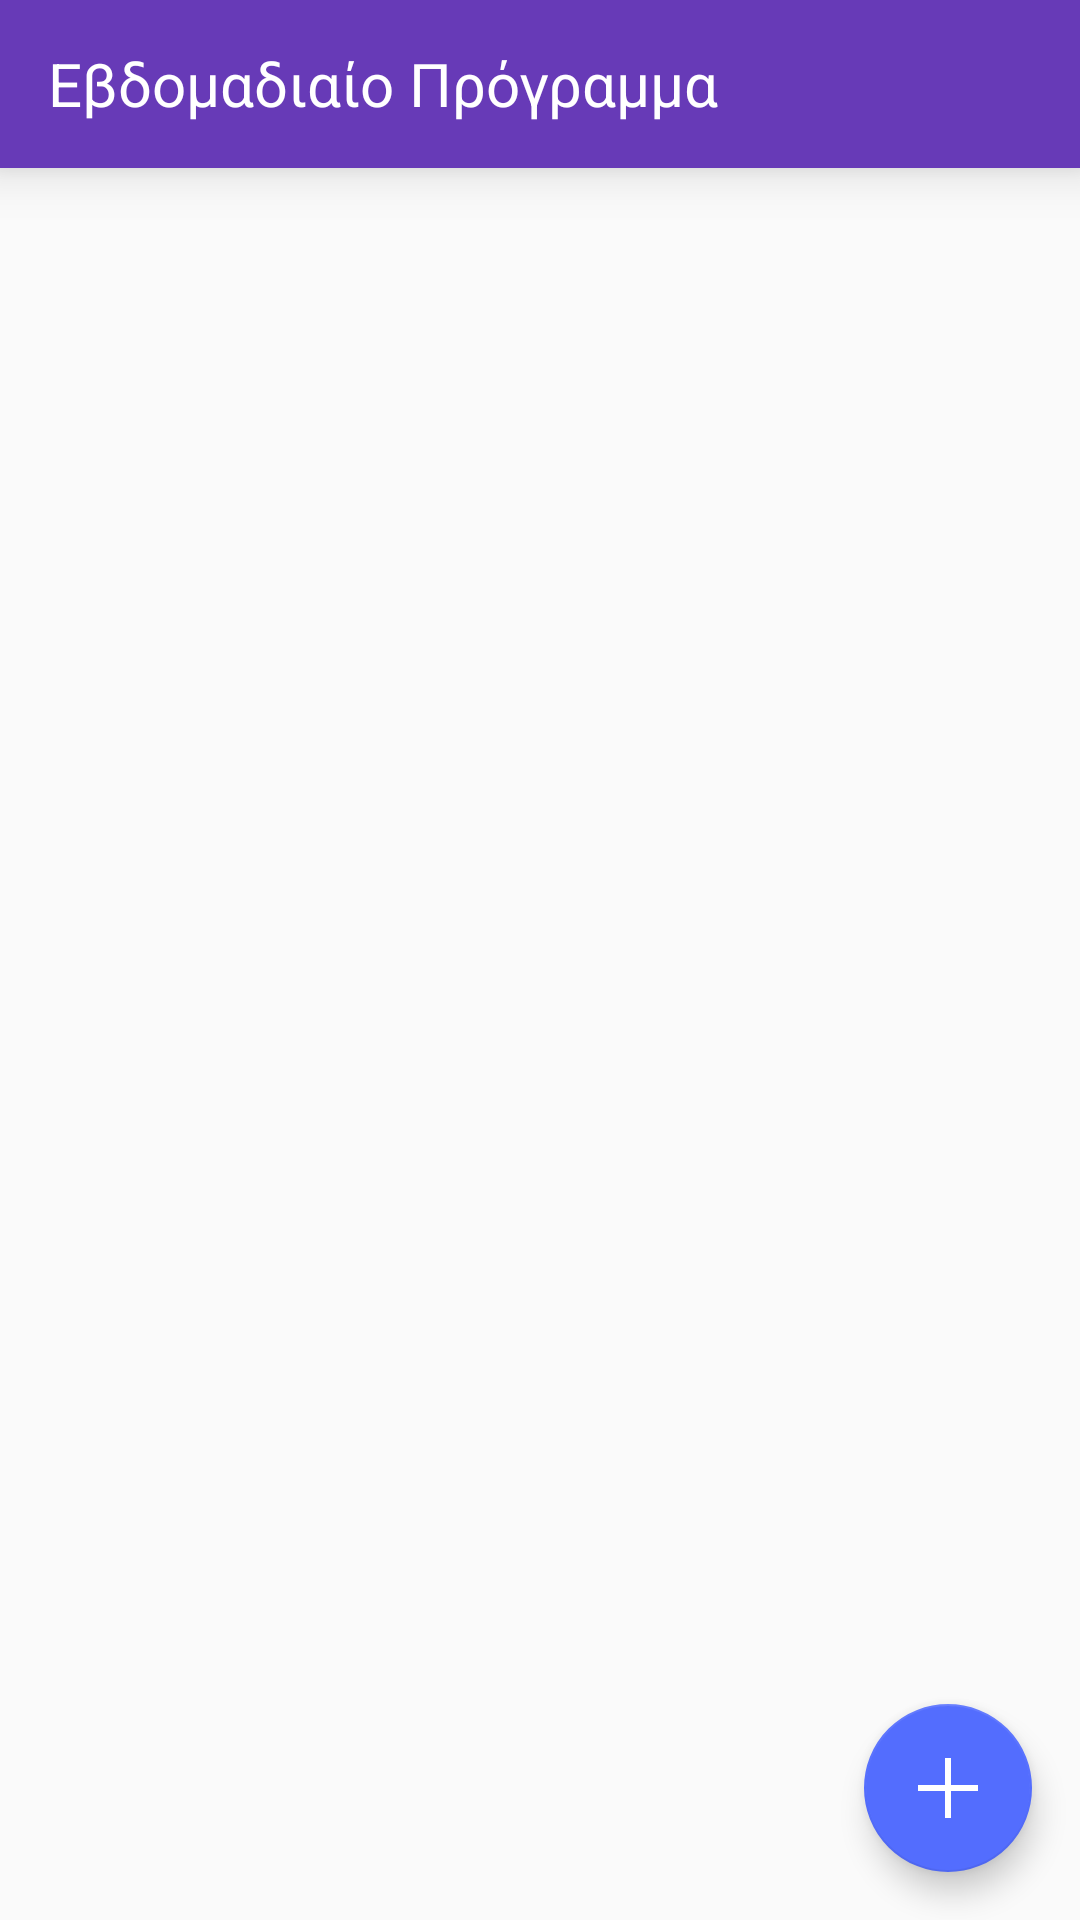

Produce the Android XML layout that renders to this screen, including the resource entries it uses.
<!-- AndroidManifest.xml: application theme AppTheme -->
<!-- res/layout/fragment_program.xml -->
<RelativeLayout
    xmlns:android="http://schemas.android.com/apk/res/android"
    xmlns:tools="http://schemas.android.com/tools"
    android:layout_width="match_parent"
    android:layout_height="match_parent"
    xmlns:app="http://schemas.android.com/apk/res-auto"
    tools:context="gr.gkortsaridis.uowmeclass.ProgramFragment">

    <android.support.v7.widget.Toolbar
        android:layout_width="match_parent"
        android:layout_height="wrap_content"
        android:background="@color/primaryColor"
        android:elevation="10dp"
        android:id="@+id/toolbar">
        <RelativeLayout
            android:layout_width="match_parent"
            android:layout_height="match_parent">

            <TextView
                android:layout_width="wrap_content"
                android:layout_height="wrap_content"
                android:text="Εβδομαδιαίο Πρόγραμμα"
                android:textColor="#ffffff"
                android:textSize="20sp"/>
        </RelativeLayout>
    </android.support.v7.widget.Toolbar>

    <android.support.design.widget.FloatingActionButton
        android:layout_width="wrap_content"
        android:layout_height="wrap_content"
        android:layout_alignParentBottom="true"
        android:layout_alignParentRight="true"
        android:layout_margin="16dp"
        android:id="@+id/addLessonBtn"
        android:src="@drawable/plus"/>

    <ListView
        android:layout_below="@+id/toolbar"
        android:layout_width="match_parent"
        android:layout_height="match_parent"
        android:id="@+id/listviewProgram"/>

</RelativeLayout>
<!-- resources referenced by this layout -->
<resources>
  <color name="primaryColor">#673ab7</color>
  <!-- drawable plus: png bitmap (drawable, 2295 bytes) -->
  <style name="AppTheme" parent="Theme.AppCompat.Light.NoActionBar">
          
          <item name="colorPrimary">@color/primaryColor</item>
          <item name="colorPrimaryDark">@color/primaryDark</item>
          <item name="colorAccent">@color/accentColor</item>
      </style>
  <color name="primaryDark">#512da8</color>
  <color name="accentColor">#536dfe</color>
</resources>
